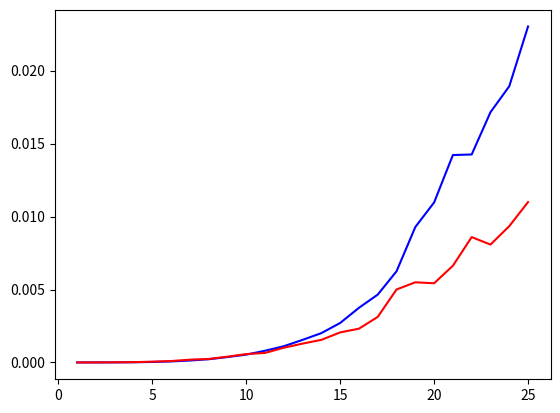

This figure's Python source:

import time
#timing decorator
def timeit(func):
    def wrapper(*args):
        start=time.time()
        result=func(*args)
        stop=time.time()
        return  stop-start
    return wrapper 

# 3rd grade algo
@timeit
def brutemultiplication(a,b):
    l=[]
    z=0
    for i in str(b)[::-1]:

        sm=''
        c='0'
      
        for j in str(a)[::-1]:
            ssm=str((int(i)*int(j))+int(c))
           # print(ssm)
            #print(ssm)
            c='0'
            if len(ssm)>1:
                sm=sm+ssm[-1] 
                c=ssm[:-1:]
               # print(sm,c)
               # print(sm,c)
            else:
                sm=sm+ssm
       # print(c[-1::-1])
        sm=sm+c[-1::-1]
   
        sm=sm[-1::-1]+'0'*z

        z=z+1
        l.append(int(sm))
   # print(l)

    return sum(l)
    
    
#print(brutemultiplication(259,3))
#karatsuba multiplication
import random
@timeit
def karatsuba(x,y):
    if len(str(x))==1 or len(str(y))==1:
  
        return x*y
    if len(str(x))>len(str(y)):
        y=('0'*(len(str(x))-len(str(y))))+str(y)
    elif len(str(y))>len(str(x)):
        x=('0'*(len(str(y))-len(str(x))))+str(x)
    ol=len(str(x))

    mid=len(str(x))//2
    m=mid
    if len(str(x))%2 !=0:
        mid=mid+1

    a=int(str(x)[:mid])
    b=int(str(x)[mid:])
    c=int(str(y)[:mid])
    d=int(str(y)[mid:])
  
    one=karatsuba(a,c)
    three=karatsuba((a+b),(c+d))
    two=karatsuba(b,d)
    four=three-two-one



    return (one*(10**(m*2)))+(four*(10**m))+two

print(karatsuba(123,13))
print(brutemultiplication(123,13))

# random inputs
inputs=[]
import random
min=1
max=9
for i in range(25):
    min=int(str(min)+('0'*i))
    max=int(str(max)+('9'*i))
    inputs.append((random.randint(min,max),random.randint(min,max)))
#getting outputs for random inputs ranging length from 1 to 26 digits
bmt=[]
kmt=[]
for i in inputs:
    bmt.append(brutemultiplication(i[0],i[1]))
    kmt.append(karatsuba(i[0],i[1]))
#graphing
import matplotlib.pyplot as plt
plt.plot([i for i in range(1,26)],bmt,'b')#blue graph for 3rd grade algo
plt.plot([i for i in range(1,26)],kmt,'r')#red for karatsuba algo
plt.show()
    

